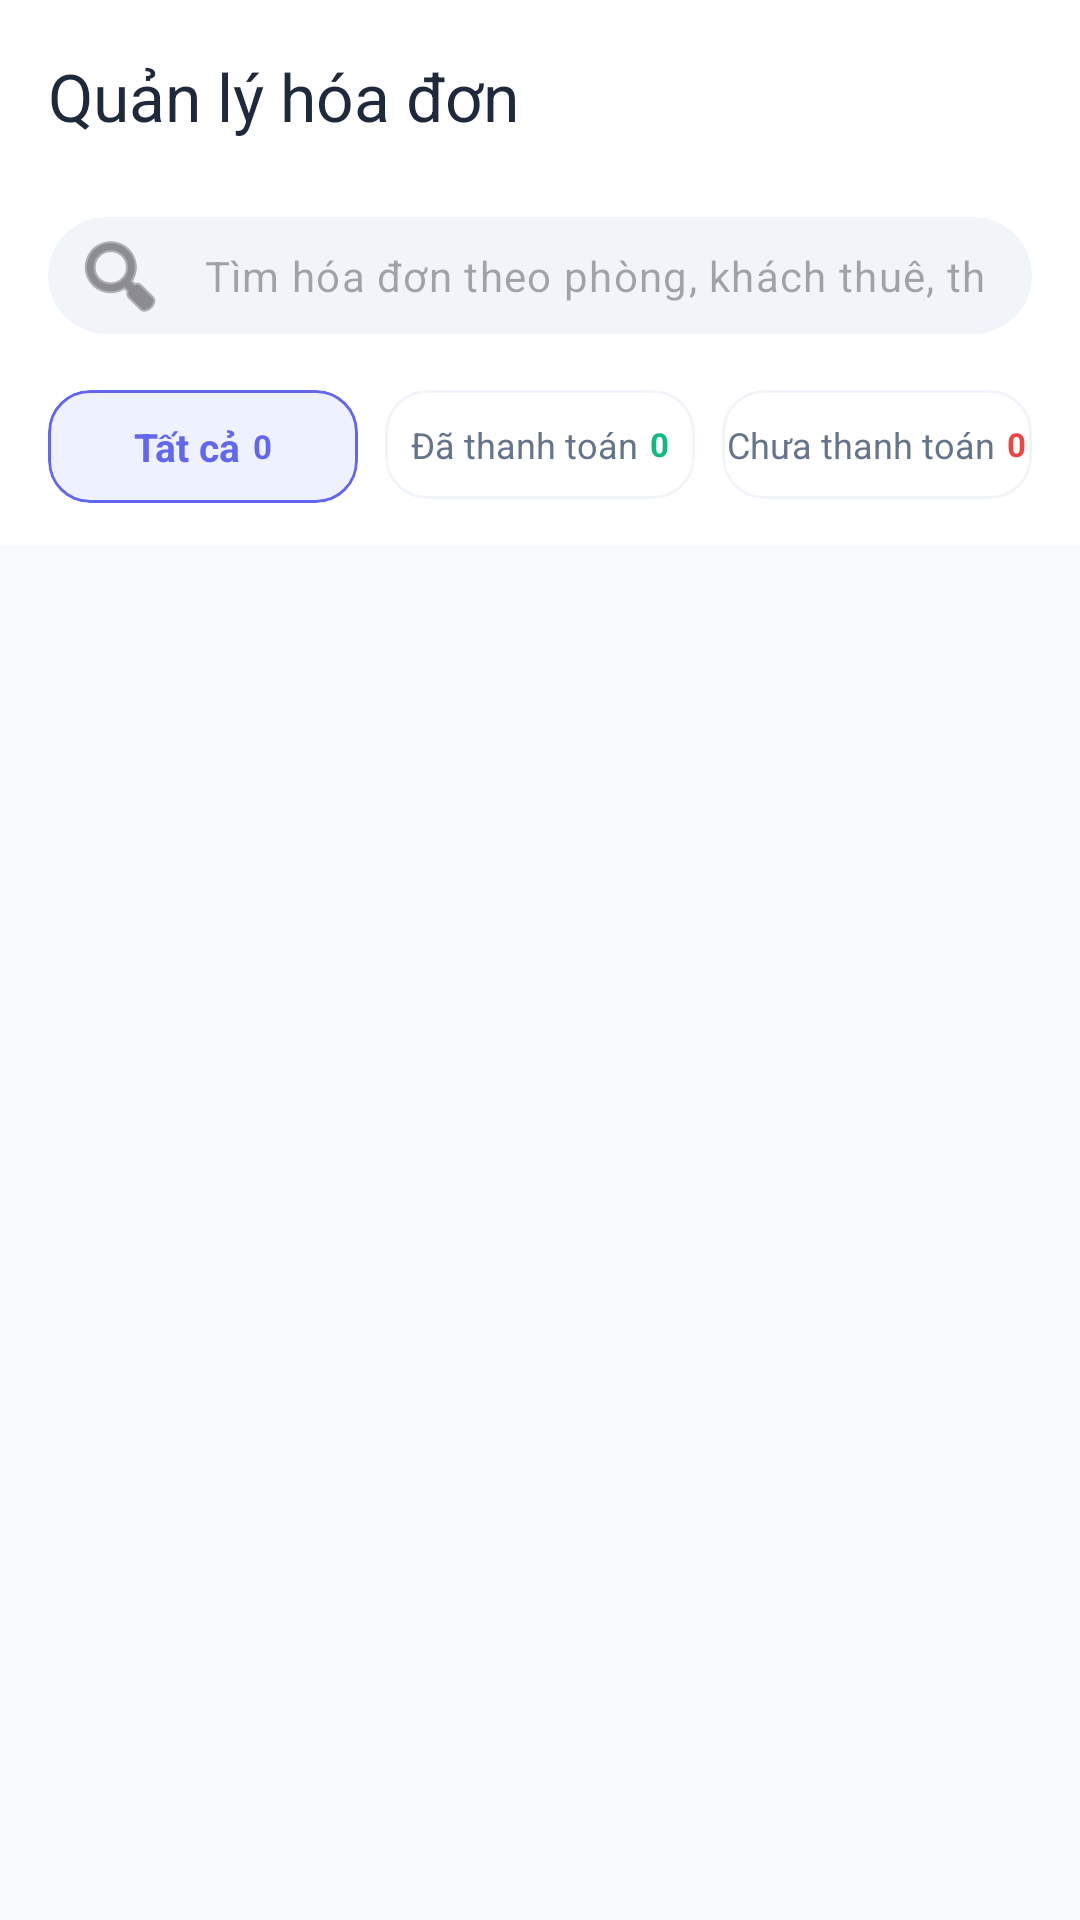

Android layout source for this screen:
<!-- AndroidManifest.xml: application theme Theme.SmartRoomManagement -->
<!-- res/layout/activity_bill_management.xml -->
<?xml version="1.0" encoding="utf-8"?>
<androidx.coordinatorlayout.widget.CoordinatorLayout xmlns:android="http://schemas.android.com/apk/res/android"
    xmlns:app="http://schemas.android.com/apk/res-auto"
    android:layout_width="match_parent"
    android:layout_height="match_parent"
    android:background="#F8FAFC">

    <com.google.android.material.appbar.AppBarLayout
        android:layout_width="match_parent"
        android:layout_height="wrap_content"
        android:background="#FFFFFF">

        <androidx.appcompat.widget.Toolbar
            android:id="@+id/toolbar"
            android:layout_width="match_parent"
            android:layout_height="?attr/actionBarSize"
            app:title="Quản lý hóa đơn"
            app:titleTextColor="#1E293B" />

        <com.google.android.material.textfield.TextInputLayout
            android:id="@+id/search_layout_bill"
            style="@style/Widget.Material3.TextInputLayout.OutlinedBox"
            android:layout_width="match_parent"
            android:layout_height="wrap_content"
            android:layout_marginHorizontal="16dp"
            android:layout_marginTop="4dp"
            android:layout_marginBottom="10dp"
            app:boxBackgroundColor="#F1F5F9"
            app:boxStrokeWidth="0dp"
            app:boxStrokeWidthFocused="0dp"
            app:hintEnabled="false"
            app:shapeAppearanceOverlay="@style/ShapeAppearance.Material3.Corner.Full"
            app:startIconDrawable="@android:drawable/ic_menu_search">

            <com.google.android.material.textfield.TextInputEditText
                android:id="@+id/edit_search_bill"
                android:layout_width="match_parent"
                android:layout_height="wrap_content"
                android:hint="Tìm hóa đơn theo phòng, khách thuê, tháng..."
                android:imeOptions="actionSearch"
                android:inputType="text"
                android:paddingVertical="10dp"
                android:singleLine="true"
                android:textSize="14sp" />
        </com.google.android.material.textfield.TextInputLayout>

        <LinearLayout
            android:layout_width="match_parent"
            android:layout_height="wrap_content"
            android:baselineAligned="false"
            android:orientation="horizontal"
            android:paddingHorizontal="16dp"
            android:paddingTop="4dp"
            android:paddingBottom="14dp">

            <com.google.android.material.card.MaterialCardView
                android:id="@+id/card_filter_all"
                android:layout_width="0dp"
                android:layout_height="wrap_content"
                android:layout_marginEnd="6dp"
                android:layout_weight="1"
                android:backgroundTint="#EEF2FF"
                android:clickable="true"
                android:focusable="true"
                app:cardCornerRadius="14dp"
                app:cardElevation="0dp"
                app:strokeColor="#6366F1"
                app:strokeWidth="1dp">

                <LinearLayout
                    android:layout_width="match_parent"
                    android:layout_height="wrap_content"
                    android:gravity="center"
                    android:orientation="horizontal"
                    android:paddingVertical="10dp">

                    <TextView
                        android:id="@+id/label_filter_all"
                        android:layout_width="wrap_content"
                        android:layout_height="wrap_content"
                        android:text="Tất cả"
                        android:textColor="#6366F1"
                        android:textSize="13sp"
                        android:textStyle="bold" />

                    <TextView
                        android:id="@+id/text_all_count"
                        android:layout_width="wrap_content"
                        android:layout_height="wrap_content"
                        android:layout_marginStart="4dp"
                        android:text="0"
                        android:textColor="#6366F1"
                        android:textSize="11sp"
                        android:textStyle="bold" />
                </LinearLayout>
            </com.google.android.material.card.MaterialCardView>

            <com.google.android.material.card.MaterialCardView
                android:id="@+id/card_filter_paid"
                android:layout_width="0dp"
                android:layout_height="wrap_content"
                android:layout_marginHorizontal="3dp"
                android:layout_weight="1"
                android:backgroundTint="#FFFFFF"
                android:clickable="true"
                android:focusable="true"
                app:cardCornerRadius="14dp"
                app:cardElevation="0dp"
                app:strokeColor="#F1F5F9"
                app:strokeWidth="1dp">

                <LinearLayout
                    android:layout_width="match_parent"
                    android:layout_height="wrap_content"
                    android:gravity="center"
                    android:orientation="horizontal"
                    android:paddingVertical="10dp">

                    <TextView
                        android:id="@+id/label_filter_paid"
                        android:layout_width="wrap_content"
                        android:layout_height="wrap_content"
                        android:text="Đã thanh toán"
                        android:textColor="#64748B"
                        android:textSize="12sp" />

                    <TextView
                        android:id="@+id/text_paid_count"
                        android:layout_width="wrap_content"
                        android:layout_height="wrap_content"
                        android:layout_marginStart="4dp"
                        android:text="0"
                        android:textColor="#10B981"
                        android:textSize="11sp"
                        android:textStyle="bold" />
                </LinearLayout>
            </com.google.android.material.card.MaterialCardView>

            <com.google.android.material.card.MaterialCardView
                android:id="@+id/card_filter_unpaid"
                android:layout_width="0dp"
                android:layout_height="wrap_content"
                android:layout_marginStart="6dp"
                android:layout_weight="1"
                android:backgroundTint="#FFFFFF"
                android:clickable="true"
                android:focusable="true"
                app:cardCornerRadius="14dp"
                app:cardElevation="0dp"
                app:strokeColor="#F1F5F9"
                app:strokeWidth="1dp">

                <LinearLayout
                    android:layout_width="match_parent"
                    android:layout_height="wrap_content"
                    android:gravity="center"
                    android:orientation="horizontal"
                    android:paddingVertical="10dp">

                    <TextView
                        android:id="@+id/label_filter_unpaid"
                        android:layout_width="wrap_content"
                        android:layout_height="wrap_content"
                        android:text="Chưa thanh toán"
                        android:textColor="#64748B"
                        android:textSize="12sp" />

                    <TextView
                        android:id="@+id/text_unpaid_count"
                        android:layout_width="wrap_content"
                        android:layout_height="wrap_content"
                        android:layout_marginStart="4dp"
                        android:text="0"
                        android:textColor="#EF4444"
                        android:textSize="11sp"
                        android:textStyle="bold" />
                </LinearLayout>
            </com.google.android.material.card.MaterialCardView>
        </LinearLayout>
    </com.google.android.material.appbar.AppBarLayout>

    <androidx.recyclerview.widget.RecyclerView
        android:id="@+id/recycler_view_bills"
        android:layout_width="match_parent"
        android:layout_height="match_parent"
        android:clipToPadding="false"
        android:padding="8dp"
        app:layout_behavior="@string/appbar_scrolling_view_behavior" />

</androidx.coordinatorlayout.widget.CoordinatorLayout>
<!-- resources referenced by this layout -->
<resources>
  <style name="Theme.SmartRoomManagement" parent="Base.Theme.SmartRoomManagement" />
  <style name="Base.Theme.SmartRoomManagement" parent="Theme.Material3.DayNight.NoActionBar">
          
          
      </style>
</resources>
